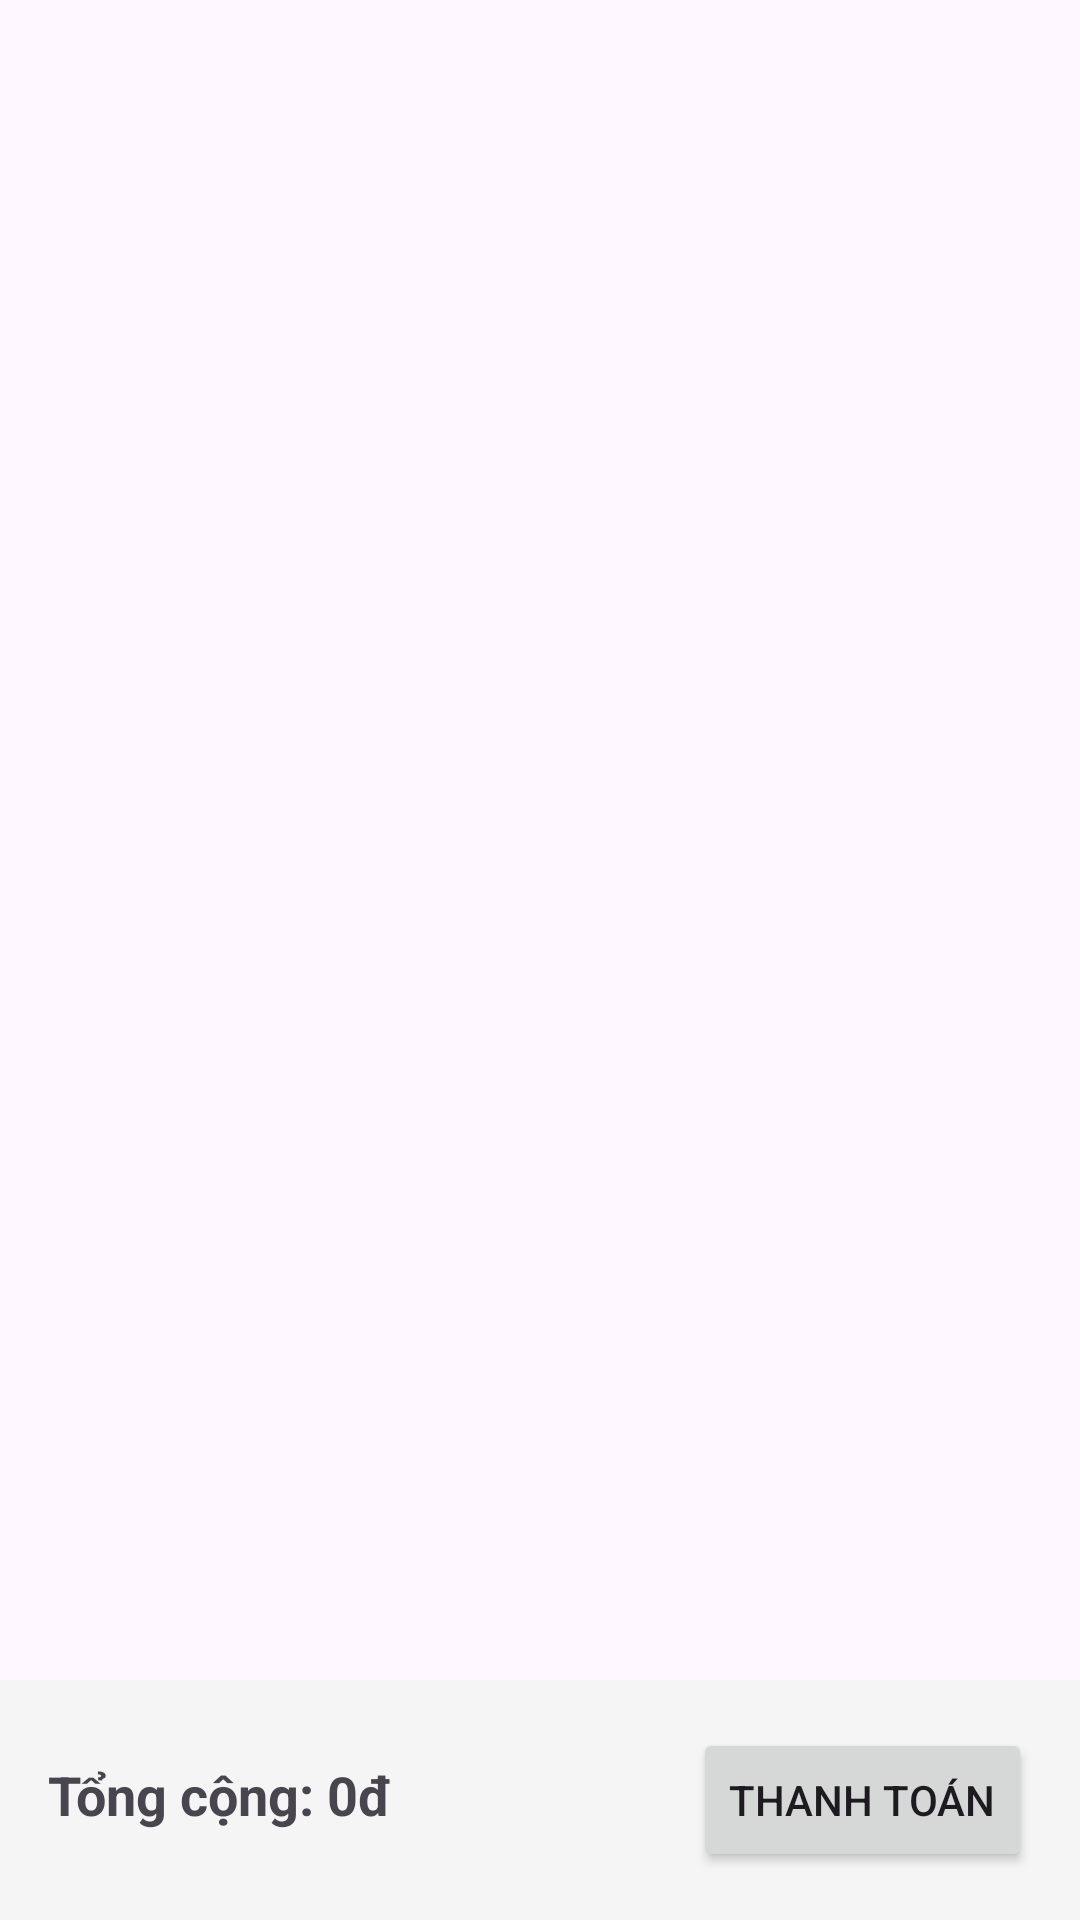

Here is an Android app screen rendered from its layout file. Give the layout XML and the strings, colors and styles it references.
<!-- AndroidManifest.xml: application theme Theme.App_shopping -->
<!-- res/layout/fragment_cart.xml -->
<?xml version="1.0" encoding="utf-8"?>
<androidx.constraintlayout.widget.ConstraintLayout xmlns:android="http://schemas.android.com/apk/res/android"
    xmlns:app="http://schemas.android.com/apk/res-auto"
    android:layout_width="match_parent"
    android:layout_height="match_parent">

    <TextView
        android:id="@+id/tvEmptyCart"
        android:layout_width="wrap_content"
        android:layout_height="wrap_content"
        android:text="Giỏ hàng của bạn đang trống"
        android:textSize="16sp"
        android:visibility="gone"
        app:layout_constraintBottom_toBottomOf="parent"
        app:layout_constraintEnd_toEndOf="parent"
        app:layout_constraintStart_toStartOf="parent"
        app:layout_constraintTop_toTopOf="parent" />

    <androidx.recyclerview.widget.RecyclerView
        android:id="@+id/rvCartItems"
        android:layout_width="0dp"
        android:layout_height="0dp"
        app:layout_constraintBottom_toTopOf="@+id/layoutCheckout"
        app:layout_constraintEnd_toEndOf="parent"
        app:layout_constraintStart_toStartOf="parent"
        app:layout_constraintTop_toTopOf="parent" />

    <LinearLayout
        android:id="@+id/layoutCheckout"
        android:layout_width="0dp"
        android:layout_height="wrap_content"
        android:orientation="horizontal"
        android:padding="16dp"
        android:background="#F5F5F5"
        app:layout_constraintBottom_toBottomOf="parent"
        app:layout_constraintEnd_toEndOf="parent"
        app:layout_constraintStart_toStartOf="parent">

        <TextView
            android:id="@+id/tvTotalPrice"
            android:layout_width="0dp"
            android:layout_height="wrap_content"
            android:layout_weight="1"
            android:text="Tổng cộng: 0đ"
            android:textSize="18sp"
            android:textStyle="bold" />

        <Button
            android:id="@+id/btnCheckout"
            android:layout_width="wrap_content"
            android:layout_height="wrap_content"
            android:text="Thanh toán" />
    </LinearLayout>

</androidx.constraintlayout.widget.ConstraintLayout>
<!-- resources referenced by this layout -->
<resources>
  <style name="Theme.App_shopping" parent="Base.Theme.App_shopping" />
  <style name="Base.Theme.App_shopping" parent="Theme.Material3.DayNight.NoActionBar">
          
          
      </style>
</resources>
